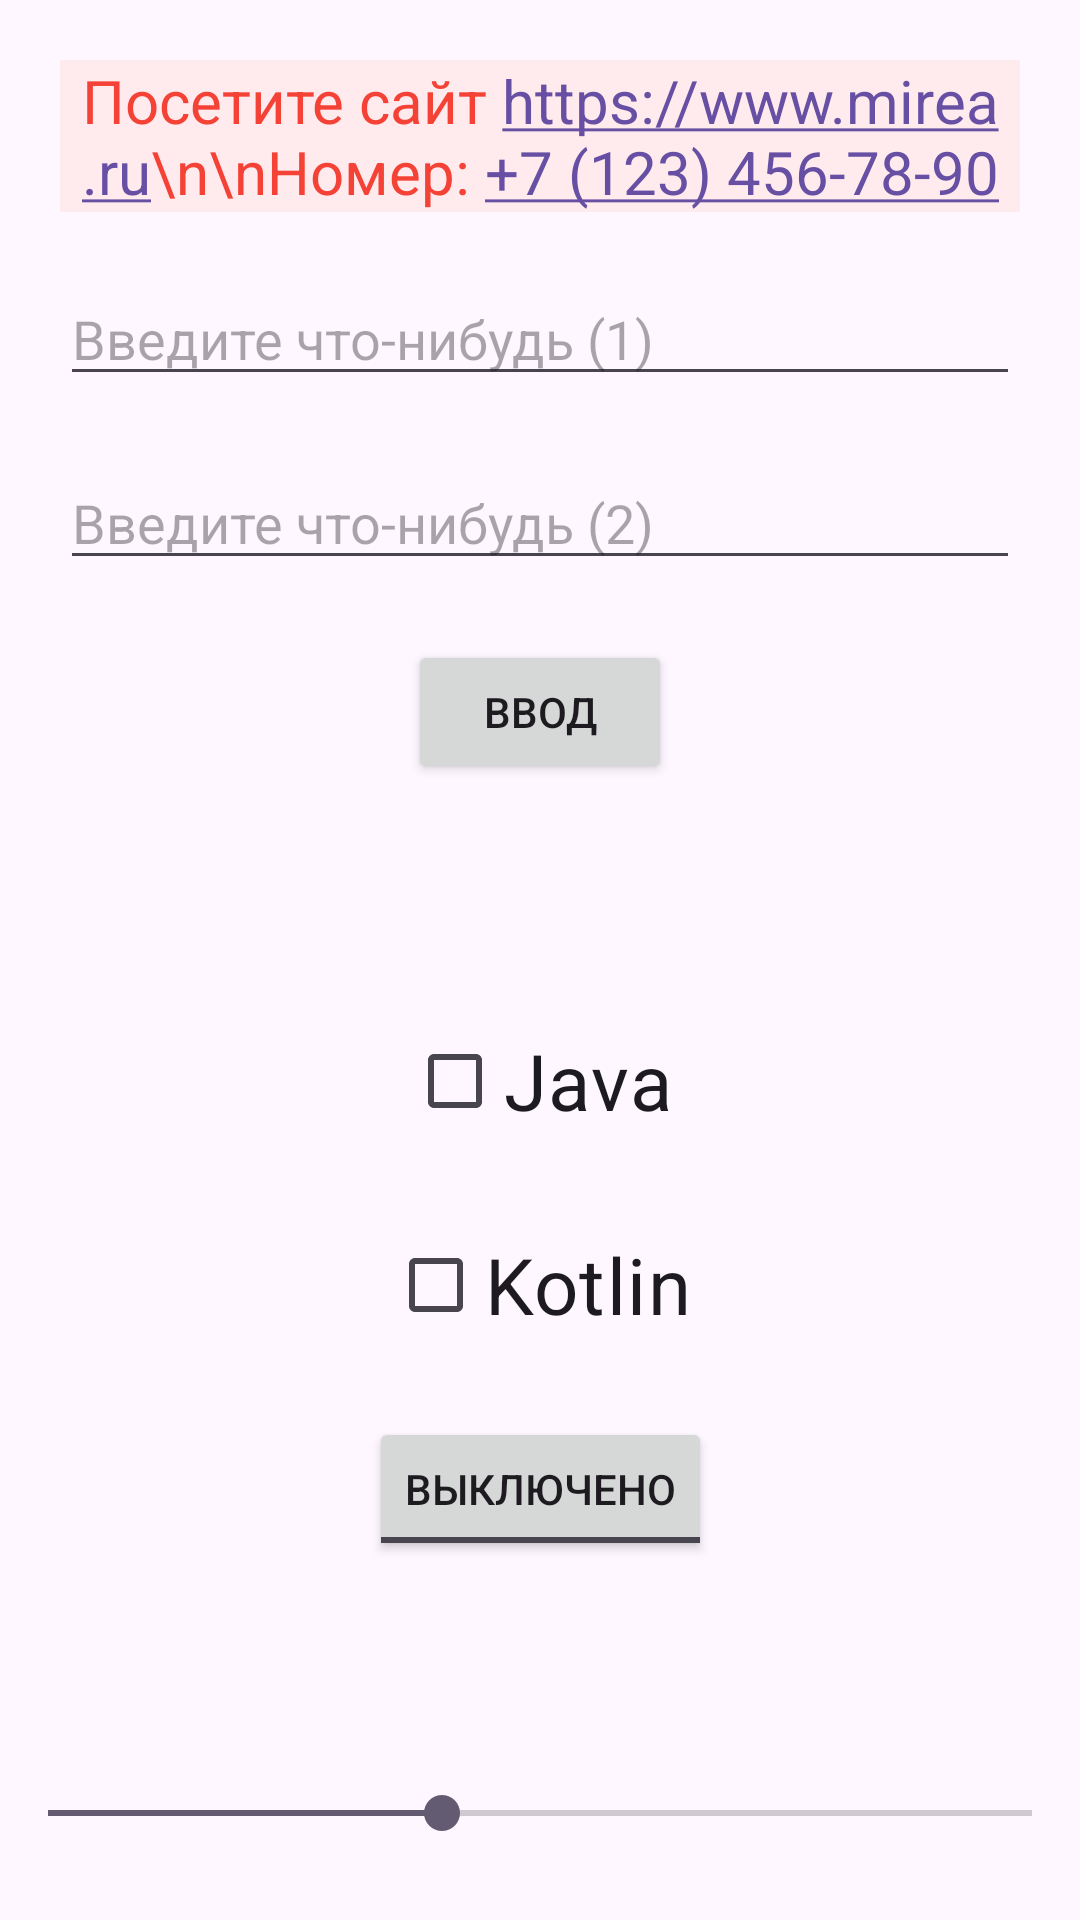

Reconstruct the res/layout file that produces this screen, plus the resources it refers to.
<!-- AndroidManifest.xml: application theme Theme.Material3.Light -->
<!-- res/layout/fragment_x_m_l_first.xml -->
<?xml version="1.0" encoding="utf-8"?>
<androidx.constraintlayout.widget.ConstraintLayout xmlns:android="http://schemas.android.com/apk/res/android"
    xmlns:app="http://schemas.android.com/apk/res-auto"
    xmlns:tools="http://schemas.android.com/tools"
    android:layout_width="match_parent"
    android:layout_height="match_parent"
    tools:context=".XMLFirstFragment">

    <TextView
        android:id="@+id/text"
        android:layout_width="0dp"
        android:layout_height="wrap_content"
        android:layout_margin="20dp"
        android:autoLink="web|phone"
        android:background="#ffebee"
        android:fontFamily="sans-serif"
        android:gravity="center"
        android:text="Посетите сайт https://www.mirea.ru\n\nНомер: +7 (123) 456-78-90"
        android:textColor="#f44336"
        android:textSize="20sp"
        app:layout_constraintLeft_toLeftOf="parent"
        app:layout_constraintRight_toRightOf="parent"
        app:layout_constraintTop_toTopOf="parent" />

    <EditText
        android:id="@+id/et_first"
        android:layout_width="0dp"
        android:layout_height="wrap_content"
        android:layout_margin="20dp"
        android:hint="Введите что-нибудь (1)"
        android:inputType="text"
        app:layout_constraintLeft_toLeftOf="parent"
        app:layout_constraintRight_toRightOf="parent"
        app:layout_constraintTop_toBottomOf="@+id/text" />

    <EditText
        android:id="@+id/et_second"
        android:layout_width="0dp"
        android:layout_height="wrap_content"
        android:layout_margin="20dp"
        android:gravity="top"
        android:hint="Введите что-нибудь (2)"
        android:inputType="textMultiLine"
        app:layout_constraintLeft_toLeftOf="parent"
        app:layout_constraintRight_toRightOf="parent"
        app:layout_constraintTop_toBottomOf="@+id/et_first" />

    <Button
        android:id="@+id/bt_enter"
        android:layout_width="wrap_content"
        android:layout_height="wrap_content"
        android:layout_marginTop="20dp"
        android:text="Ввод"
        app:layout_constraintLeft_toLeftOf="parent"
        app:layout_constraintRight_toRightOf="parent"
        app:layout_constraintTop_toBottomOf="@+id/et_second" />
    <TextView
        android:id="@+id/selection"
        android:layout_width="wrap_content"
        android:layout_height="wrap_content"
        android:layout_marginTop="20dp"
        android:textSize="26sp"
        app:layout_constraintLeft_toLeftOf="parent"
        app:layout_constraintRight_toRightOf="parent"
        app:layout_constraintTop_toBottomOf="@id/bt_enter" />
    <CheckBox
        android:id="@+id/java"
        android:layout_width="wrap_content"
        android:layout_height="wrap_content"
        android:layout_marginTop="20dp"
        android:text="Java"
        android:textSize="26sp"
        app:layout_constraintLeft_toLeftOf="parent"
        app:layout_constraintRight_toRightOf="parent"
        app:layout_constraintTop_toBottomOf="@+id/selection" />
    <CheckBox
        android:id="@+id/kotlin"
        android:layout_width="wrap_content"
        android:layout_height="wrap_content"
        android:layout_marginTop="20dp"
        android:text="Kotlin"
        android:textSize="26sp"
        app:layout_constraintLeft_toLeftOf="parent"
        app:layout_constraintRight_toRightOf="parent"
        app:layout_constraintTop_toBottomOf="@+id/java" />

    <ToggleButton
        android:id="@+id/toggle"
        android:layout_width="wrap_content"
        android:layout_height="wrap_content"
        android:textOn="Включено"
        android:textOff="Выключено"
        android:layout_marginTop="20dp"
        app:layout_constraintLeft_toLeftOf="parent"
        app:layout_constraintRight_toRightOf="parent"
        app:layout_constraintTop_toBottomOf="@+id/kotlin"/>

    <TextView android:id="@+id/seekBarValue"
        android:layout_width="wrap_content"
        android:layout_height="wrap_content"
        android:textSize="26sp"
        android:layout_marginTop="20dp"
        app:layout_constraintLeft_toLeftOf="parent"
        app:layout_constraintTop_toBottomOf="@+id/toggle"/>

    <SeekBar
        android:id="@+id/seekBar"
        android:layout_width="0dp"
        android:layout_height="wrap_content"
        android:progress="20"
        android:max="50"
        android:layout_marginTop="20dp"
        app:layout_constraintRight_toRightOf="parent"
        app:layout_constraintLeft_toLeftOf="parent"
        app:layout_constraintTop_toBottomOf="@+id/seekBarValue" />

</androidx.constraintlayout.widget.ConstraintLayout>
<!-- resources referenced by this layout -->
<resources>

</resources>
